The GitHub repository shakir-darbar/shakir contains a labelled image folder "original_png" with 4 categories: bronchiectasis, healthy, pneumonia, URTI. Examples follow, each with its label.

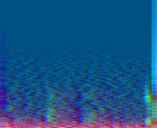
Label: pneumonia

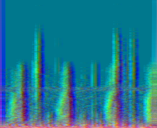
Label: healthy

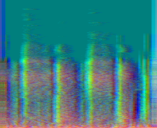
Label: URTI

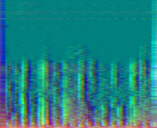
Label: healthy

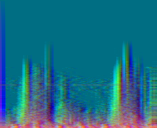
Label: bronchiectasis

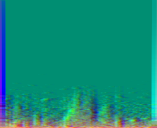
Label: pneumonia
